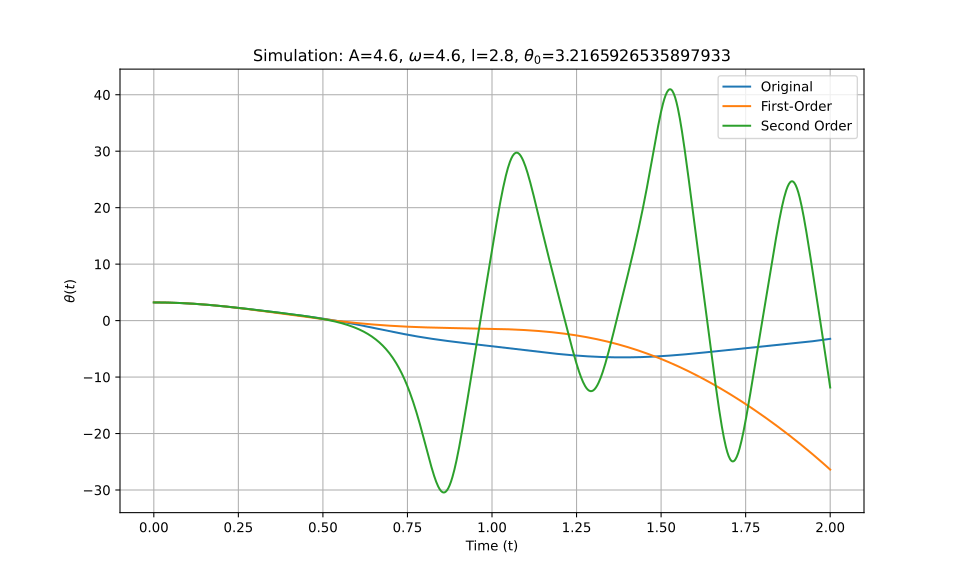

Data behind this chart, as committed beside it:
t_eval, Equation_1, Equation_2, Equation_3
0.0, 3.217, 3.217, 3.217
0.002002, 3.217, 3.217, 3.217
0.004004, 3.216, 3.216, 3.216
0.006006, 3.216, 3.216, 3.216
0.008008, 3.215, 3.215, 3.215
0.01001, 3.215, 3.215, 3.215
0.01201, 3.214, 3.214, 3.214
0.01401, 3.213, 3.213, 3.213
0.01602, 3.212, 3.212, 3.212
0.01802, 3.211, 3.211, 3.211
0.02002, 3.21, 3.21, 3.21
0.02202, 3.208, 3.208, 3.208
0.02402, 3.207, 3.207, 3.207
0.02603, 3.205, 3.205, 3.205
0.02803, 3.203, 3.203, 3.203
0.03003, 3.201, 3.201, 3.201
0.03203, 3.199, 3.199, 3.199
0.03403, 3.197, 3.197, 3.197
0.03604, 3.194, 3.194, 3.194
0.03804, 3.192, 3.192, 3.192
0.04004, 3.189, 3.189, 3.189
0.04204, 3.186, 3.186, 3.186
0.04404, 3.183, 3.183, 3.183
0.04605, 3.18, 3.18, 3.18
0.04805, 3.177, 3.177, 3.177
0.05005, 3.174, 3.173, 3.174
0.05205, 3.17, 3.17, 3.17
0.05405, 3.166, 3.166, 3.166
0.05606, 3.163, 3.163, 3.163
0.05806, 3.159, 3.159, 3.159
0.06006, 3.155, 3.155, 3.155
0.06206, 3.15, 3.15, 3.151
0.06406, 3.146, 3.146, 3.146
0.06607, 3.142, 3.142, 3.142
0.06807, 3.137, 3.137, 3.137
0.07007, 3.132, 3.132, 3.132
0.07207, 3.128, 3.128, 3.128
0.07407, 3.123, 3.123, 3.123
0.07608, 3.117, 3.117, 3.117
0.07808, 3.112, 3.112, 3.112
0.08008, 3.107, 3.107, 3.107
0.08208, 3.101, 3.101, 3.101
0.08408, 3.096, 3.096, 3.096
0.08609, 3.09, 3.09, 3.09
0.08809, 3.084, 3.084, 3.084
0.09009, 3.078, 3.078, 3.078
0.09209, 3.072, 3.072, 3.072
0.09409, 3.066, 3.066, 3.066
0.0961, 3.059, 3.059, 3.059
0.0981, 3.053, 3.053, 3.053
0.1001, 3.046, 3.046, 3.046
0.1021, 3.039, 3.039, 3.039
0.1041, 3.032, 3.032, 3.032
0.1061, 3.025, 3.025, 3.025
0.1081, 3.018, 3.018, 3.018
0.1101, 3.011, 3.011, 3.011
0.1121, 3.003, 3.003, 3.003
0.1141, 2.996, 2.996, 2.996
0.1161, 2.988, 2.988, 2.988
0.1181, 2.981, 2.981, 2.981
... 940 more rows
